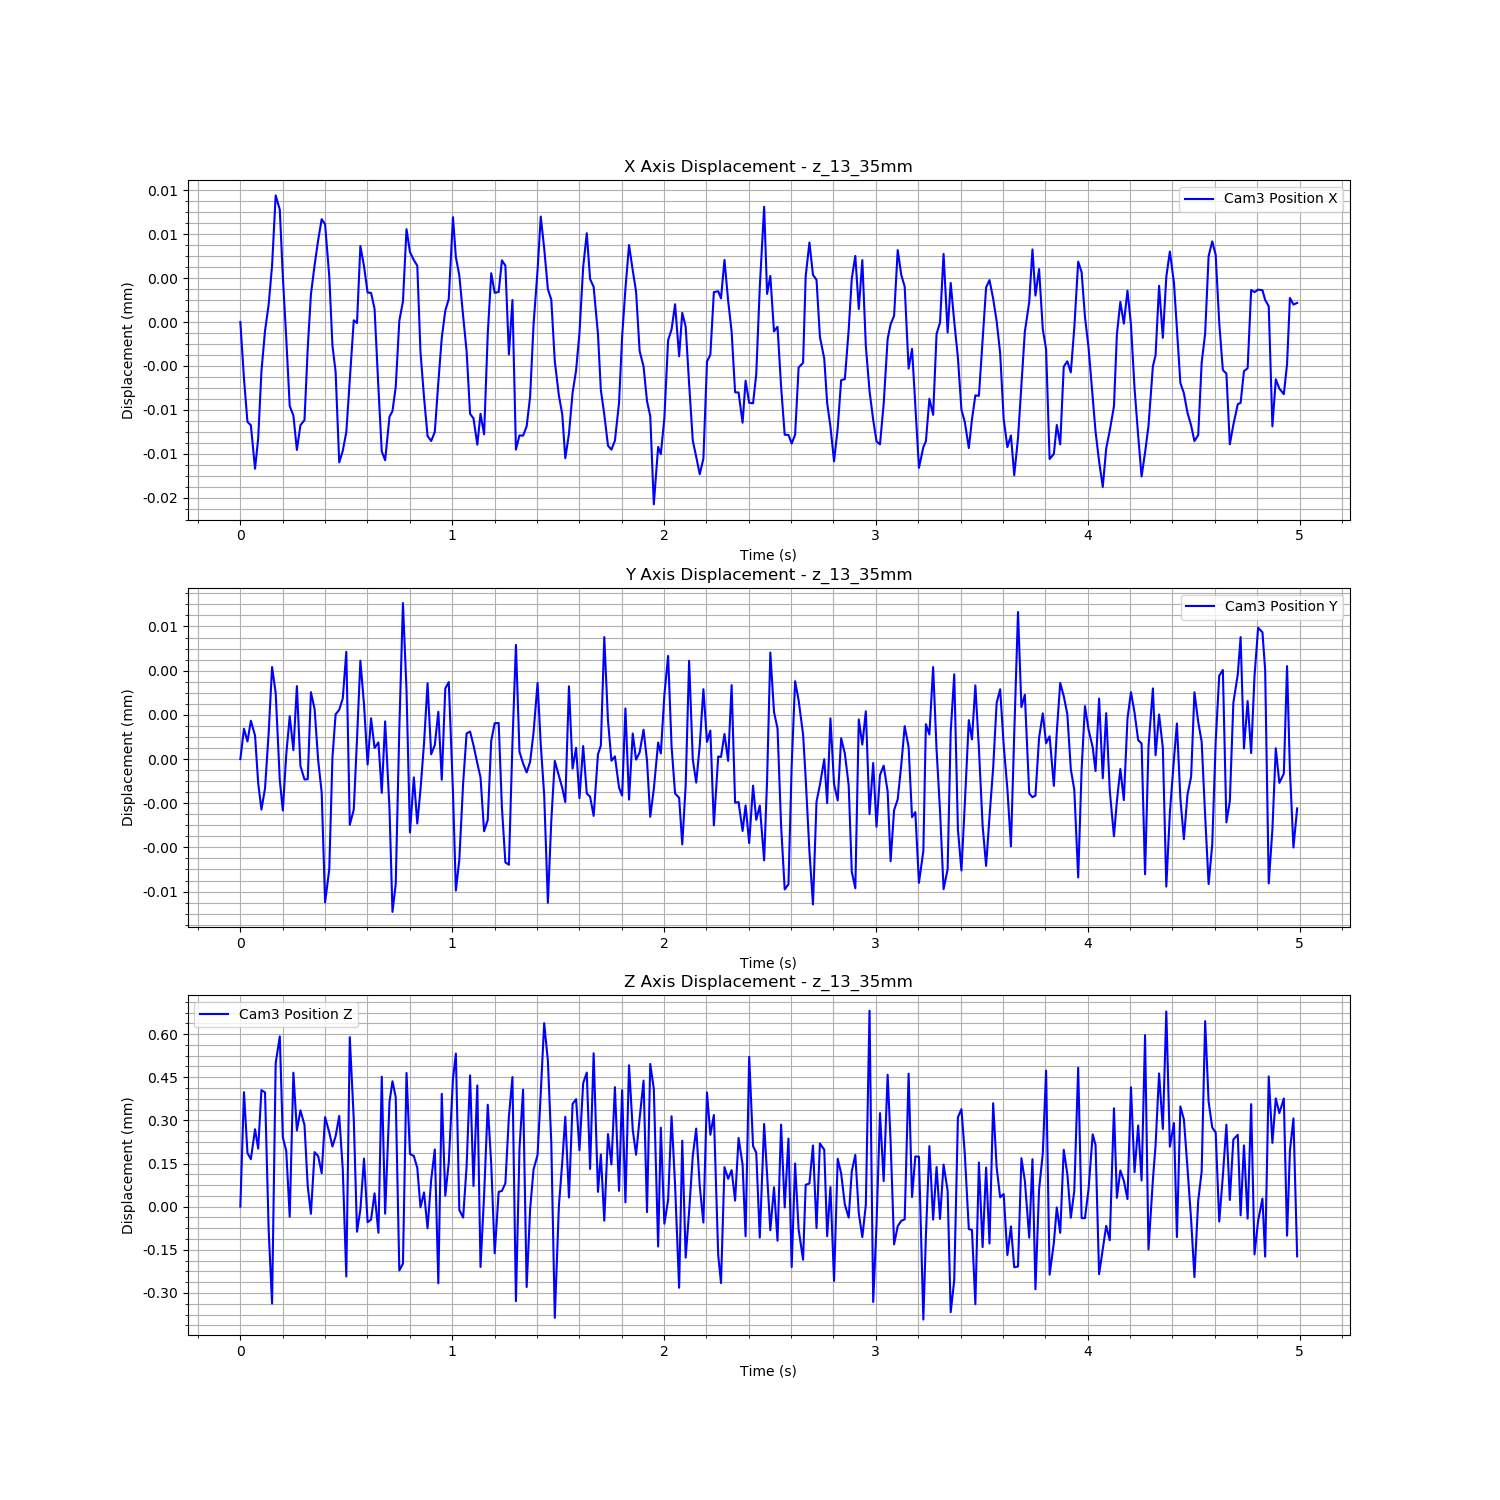

Values plotted in this chart, from the file beside it:
Time (s), Cam3 Fiducial ID, Cam3 Position X, Cam3 Position Y, Cam3 Position Z, Cam3 Rotation X, Cam3 Rotation Y, Cam3 Rotation Z, Cam3 Rotation W
1723459057, 9, 0.007766, -0.006809, 1.7, 0.9617, -0.02773, 0.2724, -0.01043
1723459058, 9, 0.007761, -0.006807, 1.701, 0.9619, -0.02769, 0.2719, -0.01069
1723459058, 9, 0.007757, -0.006808, 1.701, 0.9619, -0.02764, 0.2716, -0.01102
1723459058, 9, 0.007756, -0.006807, 1.701, 0.9618, -0.02769, 0.272, -0.01116
1723459058, 9, 0.007752, -0.006808, 1.701, 0.9619, -0.02779, 0.2716, -0.0109
1723459058, 9, 0.007755, -0.00681, 1.701, 0.9619, -0.02768, 0.2718, -0.01082
1723459058, 9, 0.007761, -0.006811, 1.701, 0.9619, -0.02759, 0.2718, -0.01109
1723459058, 9, 0.007765, -0.00681, 1.701, 0.9619, -0.02763, 0.2717, -0.01093
1723459058, 9, 0.007767, -0.006808, 1.7, 0.9618, -0.02767, 0.2723, -0.01079
1723459058, 9, 0.007771, -0.006805, 1.7, 0.9617, -0.0276, 0.2724, -0.01113
1723459058, 9, 0.007777, -0.006806, 1.701, 0.9619, -0.02761, 0.2717, -0.01097
1723459058, 9, 0.007776, -0.00681, 1.701, 0.9619, -0.02768, 0.2718, -0.01112
1723459058, 9, 0.00777, -0.006811, 1.701, 0.9619, -0.0277, 0.2719, -0.01085
1723459058, 9, 0.007764, -0.006809, 1.701, 0.9618, -0.02763, 0.272, -0.01116
1723459058, 9, 0.007758, -0.006807, 1.7, 0.9618, -0.0277, 0.2722, -0.01092
1723459058, 9, 0.007757, -0.006808, 1.701, 0.9619, -0.02772, 0.2717, -0.01077
1723459058, 9, 0.007754, -0.006806, 1.701, 0.9619, -0.02778, 0.2719, -0.01074
1723459058, 9, 0.007756, -0.006809, 1.701, 0.9619, -0.02765, 0.2717, -0.01102
1723459058, 9, 0.007757, -0.00681, 1.701, 0.9619, -0.02762, 0.2718, -0.01059
1723459058, 9, 0.007763, -0.00681, 1.701, 0.9618, -0.02773, 0.2721, -0.01064
1723459058, 9, 0.007768, -0.006806, 1.7, 0.9618, -0.02766, 0.2721, -0.01092
1723459058, 9, 0.007771, -0.006807, 1.701, 0.9618, -0.02767, 0.2721, -0.01069
1723459058, 9, 0.007773, -0.006809, 1.701, 0.9618, -0.02765, 0.2721, -0.0109
1723459058, 9, 0.007775, -0.00681, 1.701, 0.9618, -0.02761, 0.272, -0.01106
1723459058, 9, 0.007775, -0.006815, 1.701, 0.9618, -0.02761, 0.2722, -0.0109
1723459058, 9, 0.00777, -0.006814, 1.701, 0.9618, -0.02757, 0.2721, -0.01081
1723459058, 9, 0.007764, -0.006809, 1.701, 0.9619, -0.02769, 0.2719, -0.01075
1723459058, 9, 0.007761, -0.006807, 1.701, 0.9619, -0.02767, 0.2718, -0.01085
1723459058, 9, 0.007753, -0.006807, 1.701, 0.962, -0.02764, 0.2714, -0.01109
1723459058, 9, 0.007754, -0.006806, 1.701, 0.9619, -0.02773, 0.2718, -0.0109
1723459058, 9, 0.007756, -0.006804, 1.7, 0.9618, -0.0277, 0.272, -0.01057
1723459058, 9, 0.007761, -0.006812, 1.701, 0.962, -0.0277, 0.2715, -0.0109
1723459058, 9, 0.007766, -0.006811, 1.701, 0.9618, -0.02775, 0.2722, -0.01055
1723459058, 9, 0.007766, -0.006808, 1.7, 0.9617, -0.02767, 0.2723, -0.01051
1723459058, 9, 0.007773, -0.006804, 1.7, 0.9617, -0.02777, 0.2724, -0.01083
1723459058, 9, 0.007771, -0.006806, 1.701, 0.9619, -0.02767, 0.2719, -0.01089
1723459058, 9, 0.007769, -0.006809, 1.7, 0.9618, -0.0277, 0.2721, -0.01099
1723459058, 9, 0.007768, -0.006807, 1.7, 0.9617, -0.02769, 0.2724, -0.01084
1723459058, 9, 0.007767, -0.006808, 1.701, 0.9618, -0.0277, 0.2723, -0.01078
1723459058, 9, 0.00776, -0.006808, 1.7, 0.9619, -0.02768, 0.2719, -0.0109
1723459058, 9, 0.007754, -0.00681, 1.701, 0.962, -0.02767, 0.2716, -0.01068
1723459058, 9, 0.007753, -0.006807, 1.7, 0.9619, -0.02771, 0.2719, -0.01086
1723459058, 9, 0.007757, -0.006811, 1.701, 0.9619, -0.02769, 0.2717, -0.01091
1723459058, 9, 0.007758, -0.006816, 1.701, 0.9619, -0.02768, 0.2718, -0.01047
1723459058, 9, 0.00776, -0.006815, 1.701, 0.9619, -0.02765, 0.2718, -0.01068
1723459058, 9, 0.007766, -0.006807, 1.7, 0.9618, -0.02772, 0.2723, -0.01075
1723459058, 9, 0.007768, -0.006802, 1.7, 0.9618, -0.02766, 0.2722, -0.01093
1723459058, 9, 0.007774, -0.006806, 1.701, 0.9619, -0.02773, 0.2719, -0.01105
1723459058, 9, 0.007772, -0.006812, 1.701, 0.9618, -0.02759, 0.2721, -0.01087
1723459058, 9, 0.007771, -0.00681, 1.701, 0.9619, -0.02761, 0.2719, -0.01126
1723459058, 9, 0.007771, -0.006812, 1.701, 0.9618, -0.02764, 0.2722, -0.01087
1723459058, 9, 0.007763, -0.00681, 1.7, 0.9619, -0.02771, 0.2719, -0.01079
1723459058, 9, 0.007759, -0.006808, 1.701, 0.9619, -0.02768, 0.2719, -0.01068
1723459058, 9, 0.007755, -0.006805, 1.7, 0.9618, -0.02776, 0.272, -0.01084
1723459058, 9, 0.007755, -0.006809, 1.701, 0.9618, -0.02774, 0.272, -0.01069
1723459058, 9, 0.007756, -0.006808, 1.701, 0.9619, -0.0277, 0.2719, -0.01077
1723459058, 9, 0.00776, -0.006807, 1.7, 0.9617, -0.02763, 0.2724, -0.01057
1723459058, 9, 0.007764, -0.00681, 1.701, 0.9619, -0.02775, 0.2718, -0.01071
1723459058, 9, 0.007767, -0.006806, 1.701, 0.9618, -0.0277, 0.2721, -0.01078
1723459058, 9, 0.007768, -0.006805, 1.701, 0.9618, -0.0278, 0.2721, -0.01067
... 240 more rows
